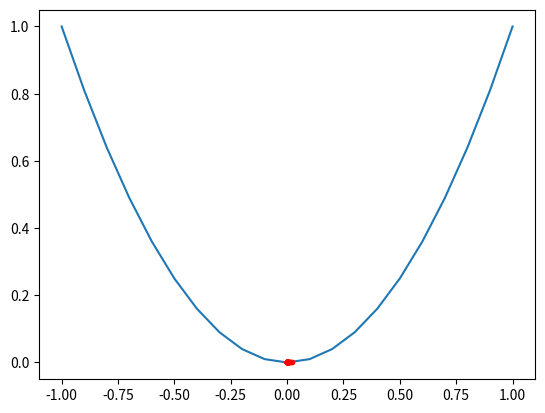

Write the Python code that produced this figure.
# example of plotting a gradient descent search on a one-dimensional function
from numpy import asarray
from numpy import arange
from numpy.random import rand
from matplotlib import pyplot

# objective function
def objective(x):
	return x**2.0

# derivative of objective function
def derivative(x):
	return x * 2.0

# gradient descent algorithm
def gradient_descent(objective, derivative, bounds, n_iter, step_size):
	# track all solutions
	solutions, scores = list(), list()
	# generate an initial point
	solution = bounds[:, 0] + rand(len(bounds)) * (bounds[:, 1] - bounds[:, 0])
	# run the gradient descent
	for i in range(n_iter):
		# calculate gradient
		gradient = derivative(solution)
		# take a step
		solution = solution - step_size * gradient
		# evaluate candidate point
		solution_eval = objective(solution)
		# store solution
		solutions.append(solution)
		scores.append(solution_eval)
		# report progress
		print('>%d f(%s) = %.5f' % (i, solution, solution_eval))
	return [solutions, scores]

# define range for input
bounds = asarray([[-1.0, 1.0]])
# define the total iterations
n_iter = 30
# define the step size
step_size = 0.1
# perform the gradient descent search
solutions, scores = gradient_descent(objective, derivative, bounds, n_iter, step_size)
# sample input range uniformly at 0.1 increments
inputs = arange(bounds[0,0], bounds[0,1]+0.1, 0.1)
# compute targets
results = objective(inputs)
# create a line plot of input vs result
pyplot.plot(inputs, results)
# plot the solutions found
pyplot.plot(solutions, scores, '.-', color='red')
# show the plot
pyplot.show()
